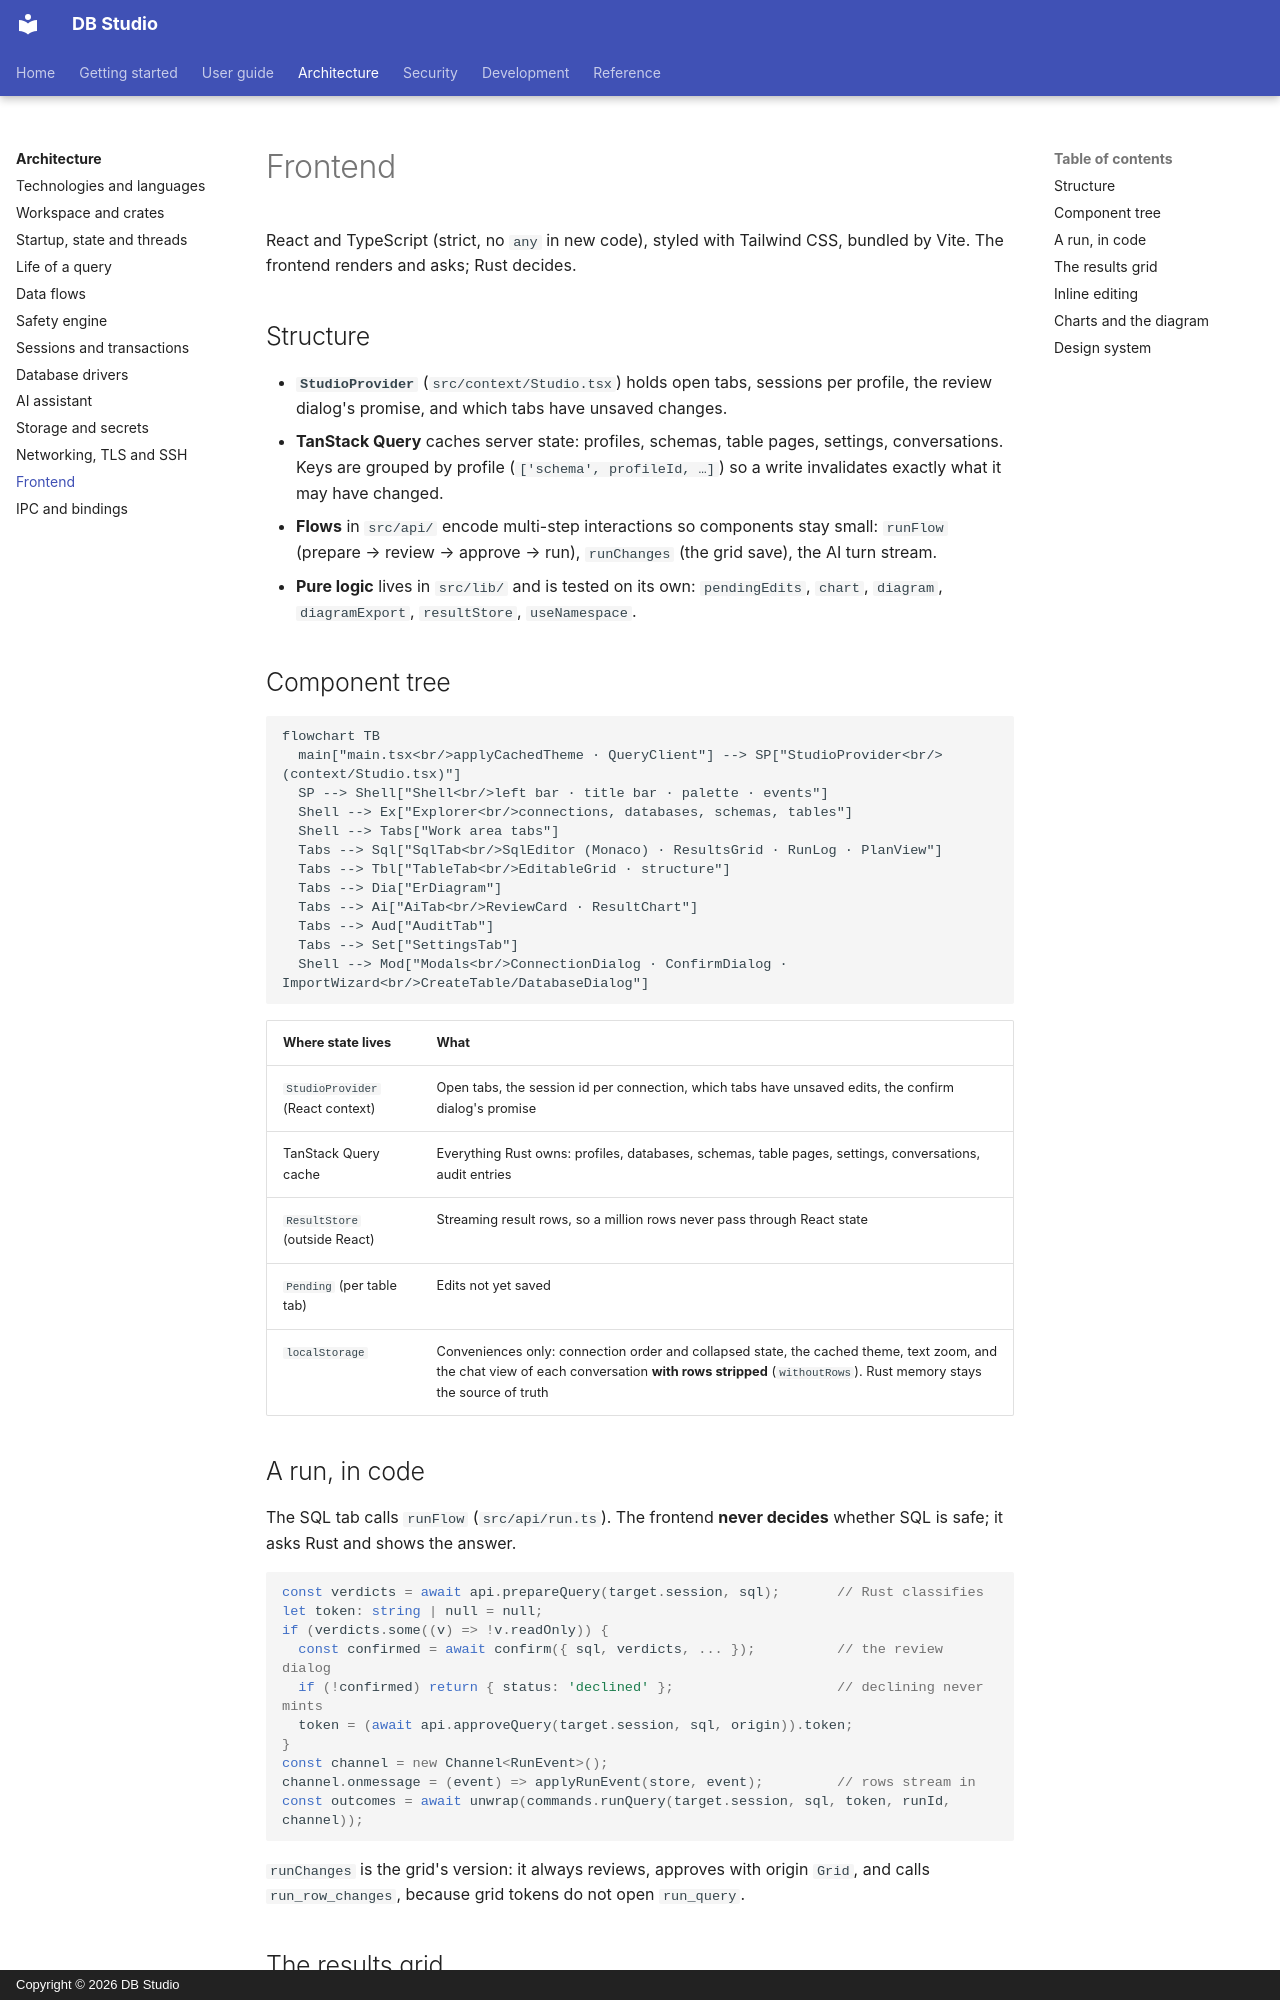

repository: hasinishraq/db-studio-documentation · page: architecture/frontend/index.html · generator: mkdocs · copyright: Copyright © 2026 DB Studio

# Frontend

React and TypeScript (strict, no `any` in new code), styled with Tailwind CSS, bundled by Vite.
The frontend renders and asks; Rust decides.

## Structure

- **`StudioProvider`** (`src/context/Studio.tsx`) holds open tabs, sessions per profile, the
  review dialog's promise, and which tabs have unsaved changes.
- **TanStack Query** caches server state: profiles, schemas, table pages, settings, conversations.
  Keys are grouped by profile (`['schema', profileId, …]`) so a write invalidates exactly what it
  may have changed.
- **Flows** in `src/api/` encode multi-step interactions so components stay small:
  `runFlow` (prepare → review → approve → run), `runChanges` (the grid save), the AI turn stream.
- **Pure logic** lives in `src/lib/` and is tested on its own: `pendingEdits`, `chart`,
  `diagram`, `diagramExport`, `resultStore`, `useNamespace`.

## Component tree

```mermaid
flowchart TB
  main["main.tsx<br/>applyCachedTheme · QueryClient"] --> SP["StudioProvider<br/>(context/Studio.tsx)"]
  SP --> Shell["Shell<br/>left bar · title bar · palette · events"]
  Shell --> Ex["Explorer<br/>connections, databases, schemas, tables"]
  Shell --> Tabs["Work area tabs"]
  Tabs --> Sql["SqlTab<br/>SqlEditor (Monaco) · ResultsGrid · RunLog · PlanView"]
  Tabs --> Tbl["TableTab<br/>EditableGrid · structure"]
  Tabs --> Dia["ErDiagram"]
  Tabs --> Ai["AiTab<br/>ReviewCard · ResultChart"]
  Tabs --> Aud["AuditTab"]
  Tabs --> Set["SettingsTab"]
  Shell --> Mod["Modals<br/>ConnectionDialog · ConfirmDialog · ImportWizard<br/>CreateTable/DatabaseDialog"]
```

| Where state lives | What |
|---|---|
| `StudioProvider` (React context) | Open tabs, the session id per connection, which tabs have unsaved edits, the confirm dialog's promise |
| TanStack Query cache | Everything Rust owns: profiles, databases, schemas, table pages, settings, conversations, audit entries |
| `ResultStore` (outside React) | Streaming result rows, so a million rows never pass through React state |
| `Pending` (per table tab) | Edits not yet saved |
| `localStorage` | Conveniences only: connection order and collapsed state, the cached theme, text zoom, and the chat view of each conversation **with rows stripped** (`withoutRows`). Rust memory stays the source of truth |
